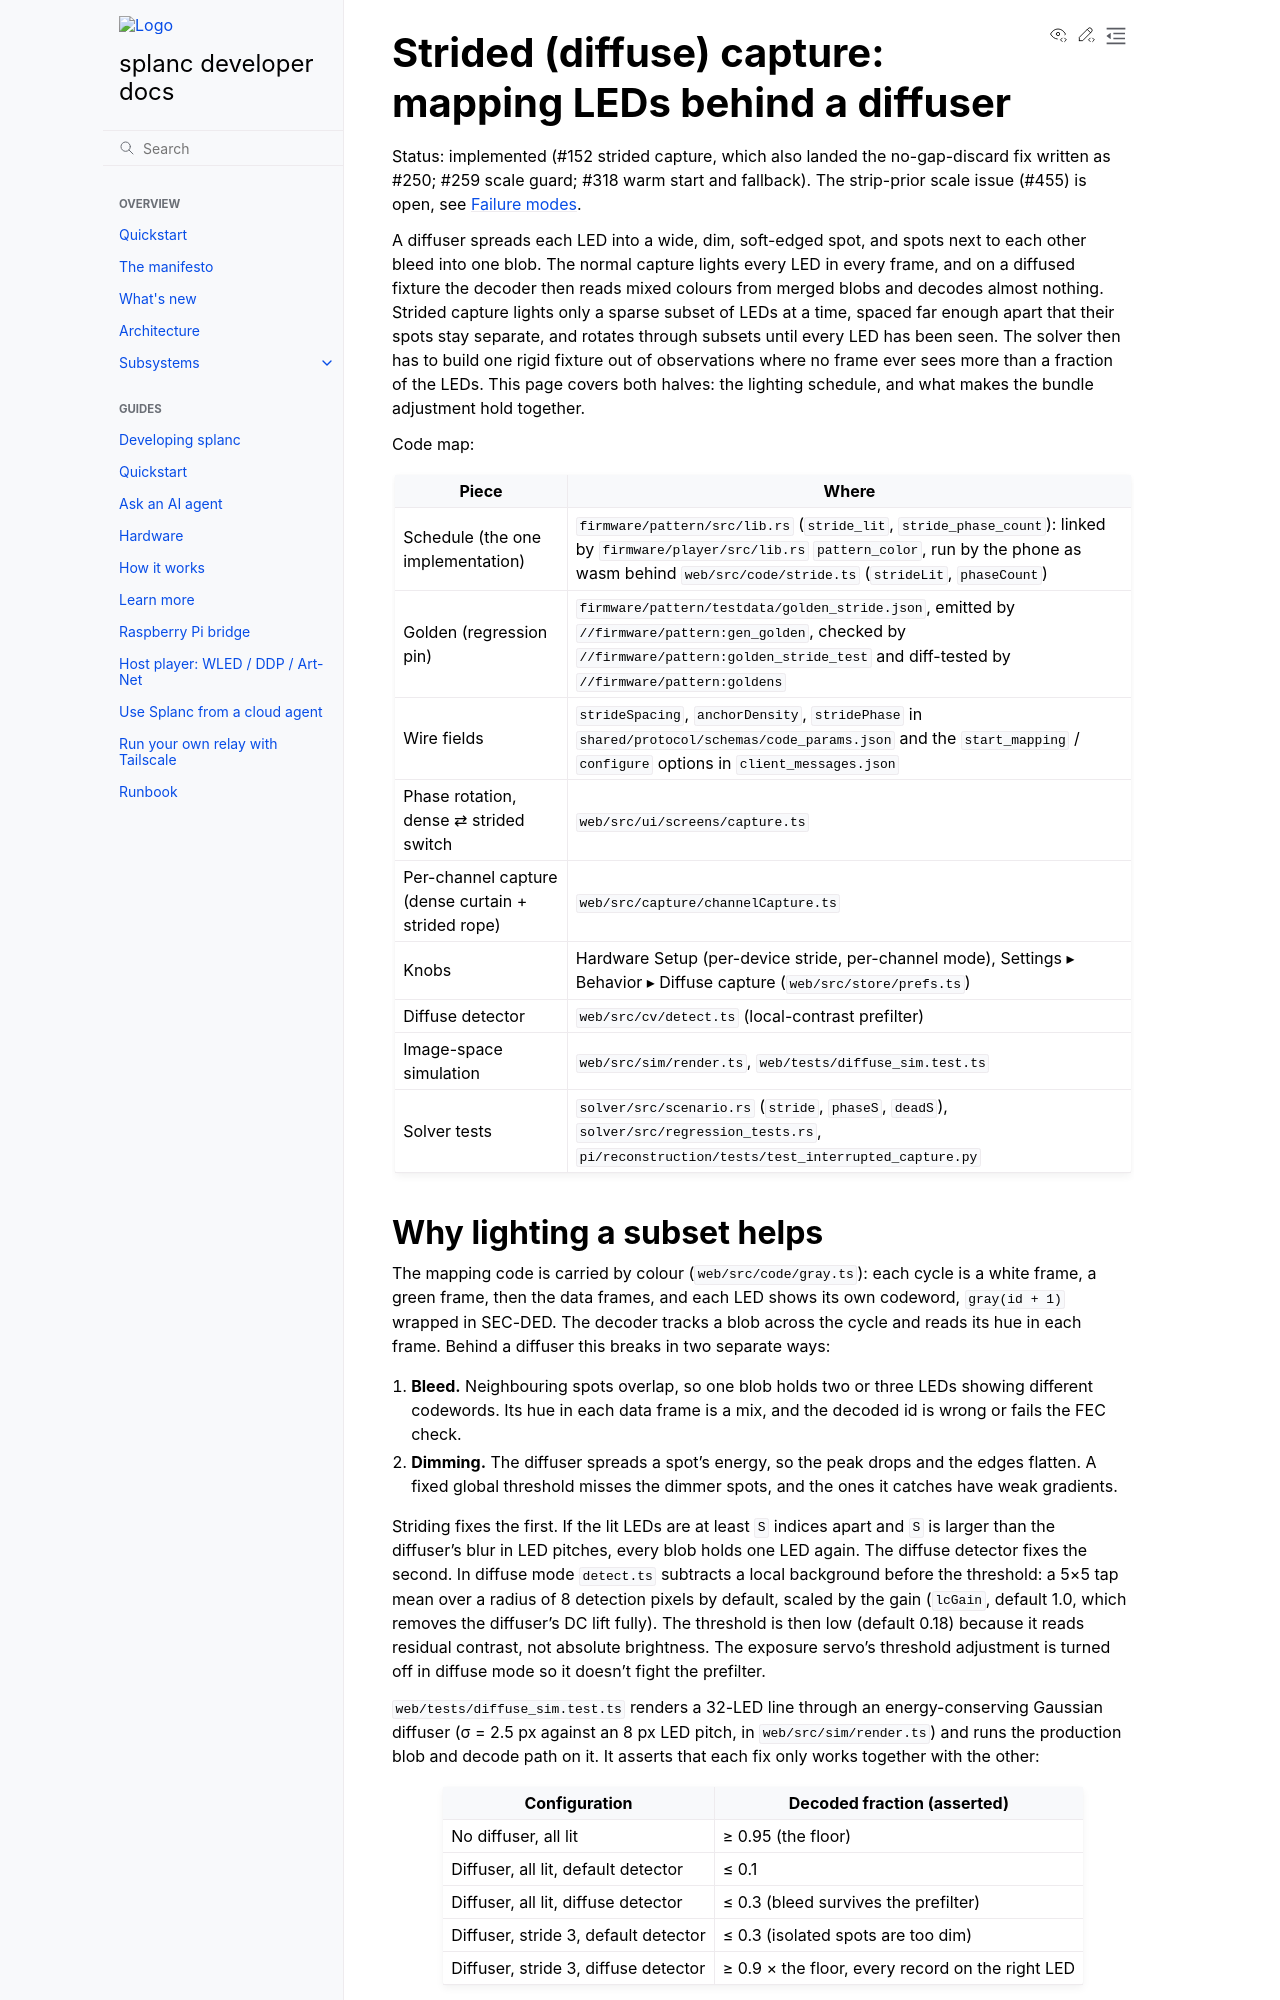

repository: fughilli/splanc · page: pr-preview/pr-537/docs/docs/design/strided-capture.html · generator: sphinx

# Strided (diffuse) capture: mapping LEDs behind a diffuser

Status: implemented (#152 strided capture, which also landed the
no-gap-discard fix written as #250; #259 scale guard; #318 warm start and
fallback). The strip-prior scale issue (#455) is
open, see [Failure modes](#failure-modes-and-diagnostics).

A diffuser spreads each LED into a wide, dim, soft-edged spot, and spots next
to each other bleed into one blob. The normal capture lights every LED in
every frame, and on a diffused fixture the decoder then reads mixed colours
from merged blobs and decodes almost nothing. Strided capture lights only a
sparse subset of LEDs at a time, spaced far enough apart that their spots
stay separate, and rotates through subsets until every LED has been seen. The
solver then has to build one rigid fixture out of observations where no frame
ever sees more than a fraction of the LEDs. This page covers both halves: the
lighting schedule, and what makes the bundle adjustment hold together.

Code map:

| Piece | Where |
|---|---|
| Schedule (the one implementation) | `firmware/pattern/src/lib.rs` (`stride_lit`, `stride_phase_count`): linked by `firmware/player/src/lib.rs` `pattern_color`, run by the phone as wasm behind `web/src/code/stride.ts` (`strideLit`, `phaseCount`) |
| Golden (regression pin) | `firmware/pattern/testdata/golden_stride.json`, emitted by `//firmware/pattern:gen_golden`, checked by `//firmware/pattern:golden_stride_test` and diff-tested by `//firmware/pattern:goldens` |
| Wire fields | `strideSpacing`, `anchorDensity`, `stridePhase` in `shared/protocol/schemas/code_params.json` and the `start_mapping` / `configure` options in `client_messages.json` |
| Phase rotation, dense ⇄ strided switch | `web/src/ui/screens/capture.ts` |
| Per-channel capture (dense curtain + strided rope) | `web/src/capture/channelCapture.ts` |
| Knobs | Hardware Setup (per-device stride, per-channel mode), Settings ▸ Behavior ▸ Diffuse capture (`web/src/store/prefs.ts`) |
| Diffuse detector | `web/src/cv/detect.ts` (local-contrast prefilter) |
| Image-space simulation | `web/src/sim/render.ts`, `web/tests/diffuse_sim.test.ts` |
| Solver tests | `solver/src/scenario.rs` (`stride`, `phaseS`, `deadS`), `solver/src/regression_tests.rs`, `pi/reconstruction/tests/test_interrupted_capture.py` |

## Why lighting a subset helps

The mapping code is carried by colour (`web/src/code/gray.ts`): each cycle is
a white frame, a green frame, then the data frames, and each LED shows its own
codeword, `gray(id + 1)` wrapped in SEC-DED. The decoder tracks a blob across
the cycle and reads its hue in each frame. Behind a diffuser this breaks in
two separate ways:

1. **Bleed.** Neighbouring spots overlap, so one blob holds two or three LEDs
   showing different codewords. Its hue in each data frame is a mix, and the
   decoded id is wrong or fails the FEC check.
2. **Dimming.** The diffuser spreads a spot's energy, so the peak drops and the
   edges flatten. A fixed global threshold misses the dimmer spots, and the
   ones it catches have weak gradients.

Striding fixes the first. If the lit LEDs are at least `S` indices apart and
`S` is larger than the diffuser's blur in LED pitches, every blob holds one
LED again. The diffuse detector fixes the second. In diffuse mode `detect.ts`
subtracts a local background before the threshold: a 5×5 tap mean over a
radius of 8 detection pixels by default, scaled by the gain (`lcGain`, default
1.0, which removes the diffuser's DC lift fully). The threshold is then low
(default 0.18) because it reads residual contrast, not absolute brightness.
The exposure servo's threshold adjustment is turned off in diffuse mode so it
doesn't fight the prefilter.

`web/tests/diffuse_sim.test.ts` renders a 32-LED line through an
energy-conserving Gaussian diffuser (σ = 2.5 px against an 8 px LED pitch, in
`web/src/sim/render.ts`) and runs the production blob and decode path on it.
It asserts that each fix only works together with the other:

| Configuration | Decoded fraction (asserted) |
|---|---|
| No diffuser, all lit | ≥ 0.95 (the floor) |
| Diffuser, all lit, default detector | ≤ 0.1 |
| Diffuser, all lit, diffuse detector | ≤ 0.3 (bleed survives the prefilter) |
| Diffuser, stride 3, default detector | ≤ 0.3 (isolated spots are too dim) |
| Diffuser, stride 3, diffuse detector | ≥ 0.9 × the floor, every record on the right LED |

Striding changes only which LEDs are lit. Every lit LED still sends its full
codeword, so a decoded id is the LED's absolute index in every phase, and
records from different phases join by id with no relabelling.
